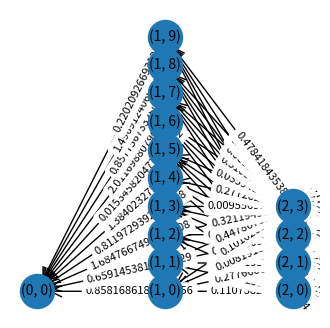

Here is the Python script that generated this plot:
from collections import OrderedDict
import os
import numpy as np
import matplotlib.pyplot as plt
import networkx as nx
import random


class Node:
    def __init__(self, level_index, node_index):
        self.level_index = level_index
        self.node_index = node_index  # index in level
        self.position_index = None  # global index in DiGraph
        self.in_degree = 0  # Non-zero capacity edges
        self.out_degree = 0  # Non-zero capacity edges

    def __str__(self):
        return f'{self.level_index},{self.node_index}'


class Level:
    def __init__(self, level_index, size=2):
        self.size = self.set_size(size=size)
        self.nodes = [Node(level_index=level_index, node_index=i) for i in range(self.size)]

    def __iter__(self):
        return iter(self.nodes)

    @staticmethod
    def set_size(size):
        if isinstance(size, tuple):
            return random.randint(size[0], size[1])
        elif isinstance(size, int):
            return size


class EdgeManager:
    def __init__(self, graph, prev_level, next_level, max_capacity_sum):
        # Edges point from next_level to prev_level
        self.graph = graph  # TODO: Isn't it heavy to save the graph again and again?
        self.prev_level = prev_level
        self.next_level = next_level
        self.edges = []
        self.max_capacity_sum = max_capacity_sum
        # self._capacity_sum = 0

    def create_edges(self):
        for next_node in self.next_level:
            for prev_node in self.prev_level:
                self.edges.append((next_node, prev_node))
        for edge in self.edges:
            self.graph.add_edge(edge[0].position_index, edge[1].position_index, capacity=0)

    def _sample_capacities(self, n):
        random_numbers = [random.uniform(0, 1) for _ in range(n)]
        initial_sum = sum(random_numbers)
        sampled_numbers = [random_numbers[i] * self.max_capacity_sum / initial_sum for i in range(n)]
        return sampled_numbers

    def assign_capacities(self):
        capacities = self._sample_capacities(n=len(self.edges))
        for edge, capacity in zip(self.edges, capacities):
            current_capacity = self.graph.get_edge_data(edge[0].position_index, edge[1].position_index)['capacity']
            nx.set_edge_attributes(self.graph, {
                (edge[0].position_index, edge[1].position_index): {'capacity': current_capacity + capacity}})


class DAG:
    def __init__(self, level_size_intervals, max_capacity_per_level):
        self.level_size_intervals = level_size_intervals
        self.level_sizes = []
        self.levels = []
        self.node_count = 0
        self.max_capacity_per_level = max_capacity_per_level

        self.graph = nx.DiGraph()
        self.add_levels()
        self.add_edges()

    def add_edges(self):
        for index in range(1, len(self.levels)):
            next_level = self.levels[index].nodes
            prev_level = self.levels[index - 1].nodes

            capacity_manager = EdgeManager(graph=self.graph, prev_level=prev_level, next_level=next_level,
                                           max_capacity_sum=self.max_capacity_per_level[index - 1])
            capacity_manager.create_edges()
            capacity_manager.assign_capacities()

    def add_level(self, size):
        next_level = Level(level_index=len(self.levels), size=size)
        self.levels.append(next_level)
        for i, node in enumerate(next_level.nodes):
            node.position_index = i + self.node_count
            self.graph.add_node(node.position_index, level_index=node.level_index, node_index=node.node_index)
        self.node_count += next_level.size
        self.level_sizes.append(next_level.size)

    def add_levels(self):
        for level_size_interval in self.level_size_intervals:
            self.add_level(size=level_size_interval)

    def calculate_max_flow(self, level_index=-1, flow_func=None):
        # Set sources and sinks
        flow_graph = self.graph.copy()
        for node in self.levels[level_index].nodes:
            source_capacity = sum([self.graph.get_edge_data(node.position_index, successor)['capacity']
                                   for successor in self.graph.successors(node.position_index)])
            flow_graph.add_edge(-1, node.position_index, capacity=source_capacity)
        return nx.maximum_flow_value(flow_graph, -1, 0, capacity='capacity', flow_func=flow_func)

    def plot_graph(self):
        plt.figure(figsize=(4, 4))
        # pos = nx.spring_layout(self.graph)  # positions for all nodes

        level_indexes = nx.get_node_attributes(self.graph, 'level_index')
        node_indexes = nx.get_node_attributes(self.graph, 'node_index')
        node_labels = {}
        for i in range(self.node_count):
            node_labels[i] = (level_indexes[i], node_indexes[i])
        pos = {node: node_labels[i] for i, node in enumerate(self.graph.nodes())}

        # nx.draw(self.graph, pos=pos, with_labels=True, node_size=600)
        nx.draw_networkx_nodes(self.graph, pos, node_size=600)
        nx.draw_networkx_edges(self.graph, pos, edgelist=self.graph.edges(), arrowstyle='->', arrowsize=20)
        nx.draw_networkx_labels(self.graph, pos, labels=node_labels, font_size=10, font_family="sans-serif")

        edge_labels = nx.get_edge_attributes(self.graph, 'capacity')
        nx.draw_networkx_edge_labels(self.graph, pos, edge_labels=edge_labels, label_pos=0.15, font_size=8)

        plt.axis('off')
        plt.show()


if __name__ == '__main__':
    size_intervals = [1, 10, 4]  # (6, 8)
    max_capacity_per_level = [10, 10]
    dag = DAG(level_size_intervals=size_intervals,
              max_capacity_per_level=max_capacity_per_level)
    dag.plot_graph()
    max_flow = dag.calculate_max_flow()
    print(max_flow)
